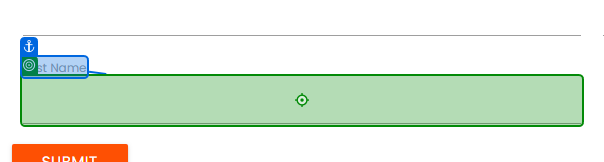
Task: RPAChallenge
Workflow: Main

Step 1: type "[row("Last Name").ToString]" into the text box in window 'Rpa Challenge' (msedge.exe)

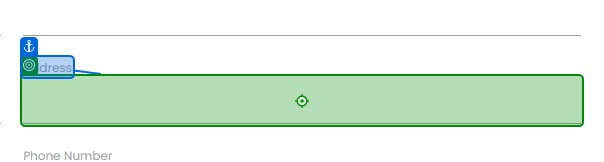
Step 2: type "[row("Address").ToString]" into the text box 'fOm1p' in window 'Rpa Challenge' (msedge.exe)

Step 3: type "[row("Email").ToString]" into the text box '2LZiD' in window 'Rpa Challenge' (msedge.exe) (no picture)

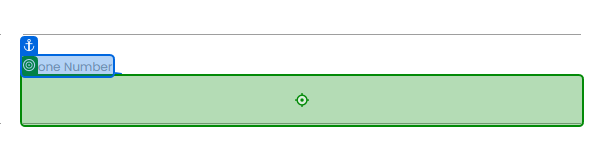
Step 4: type "[row("Phone Number").ToString]" into the text box '32WqM' in window 'Rpa Challenge' (msedge.exe)
